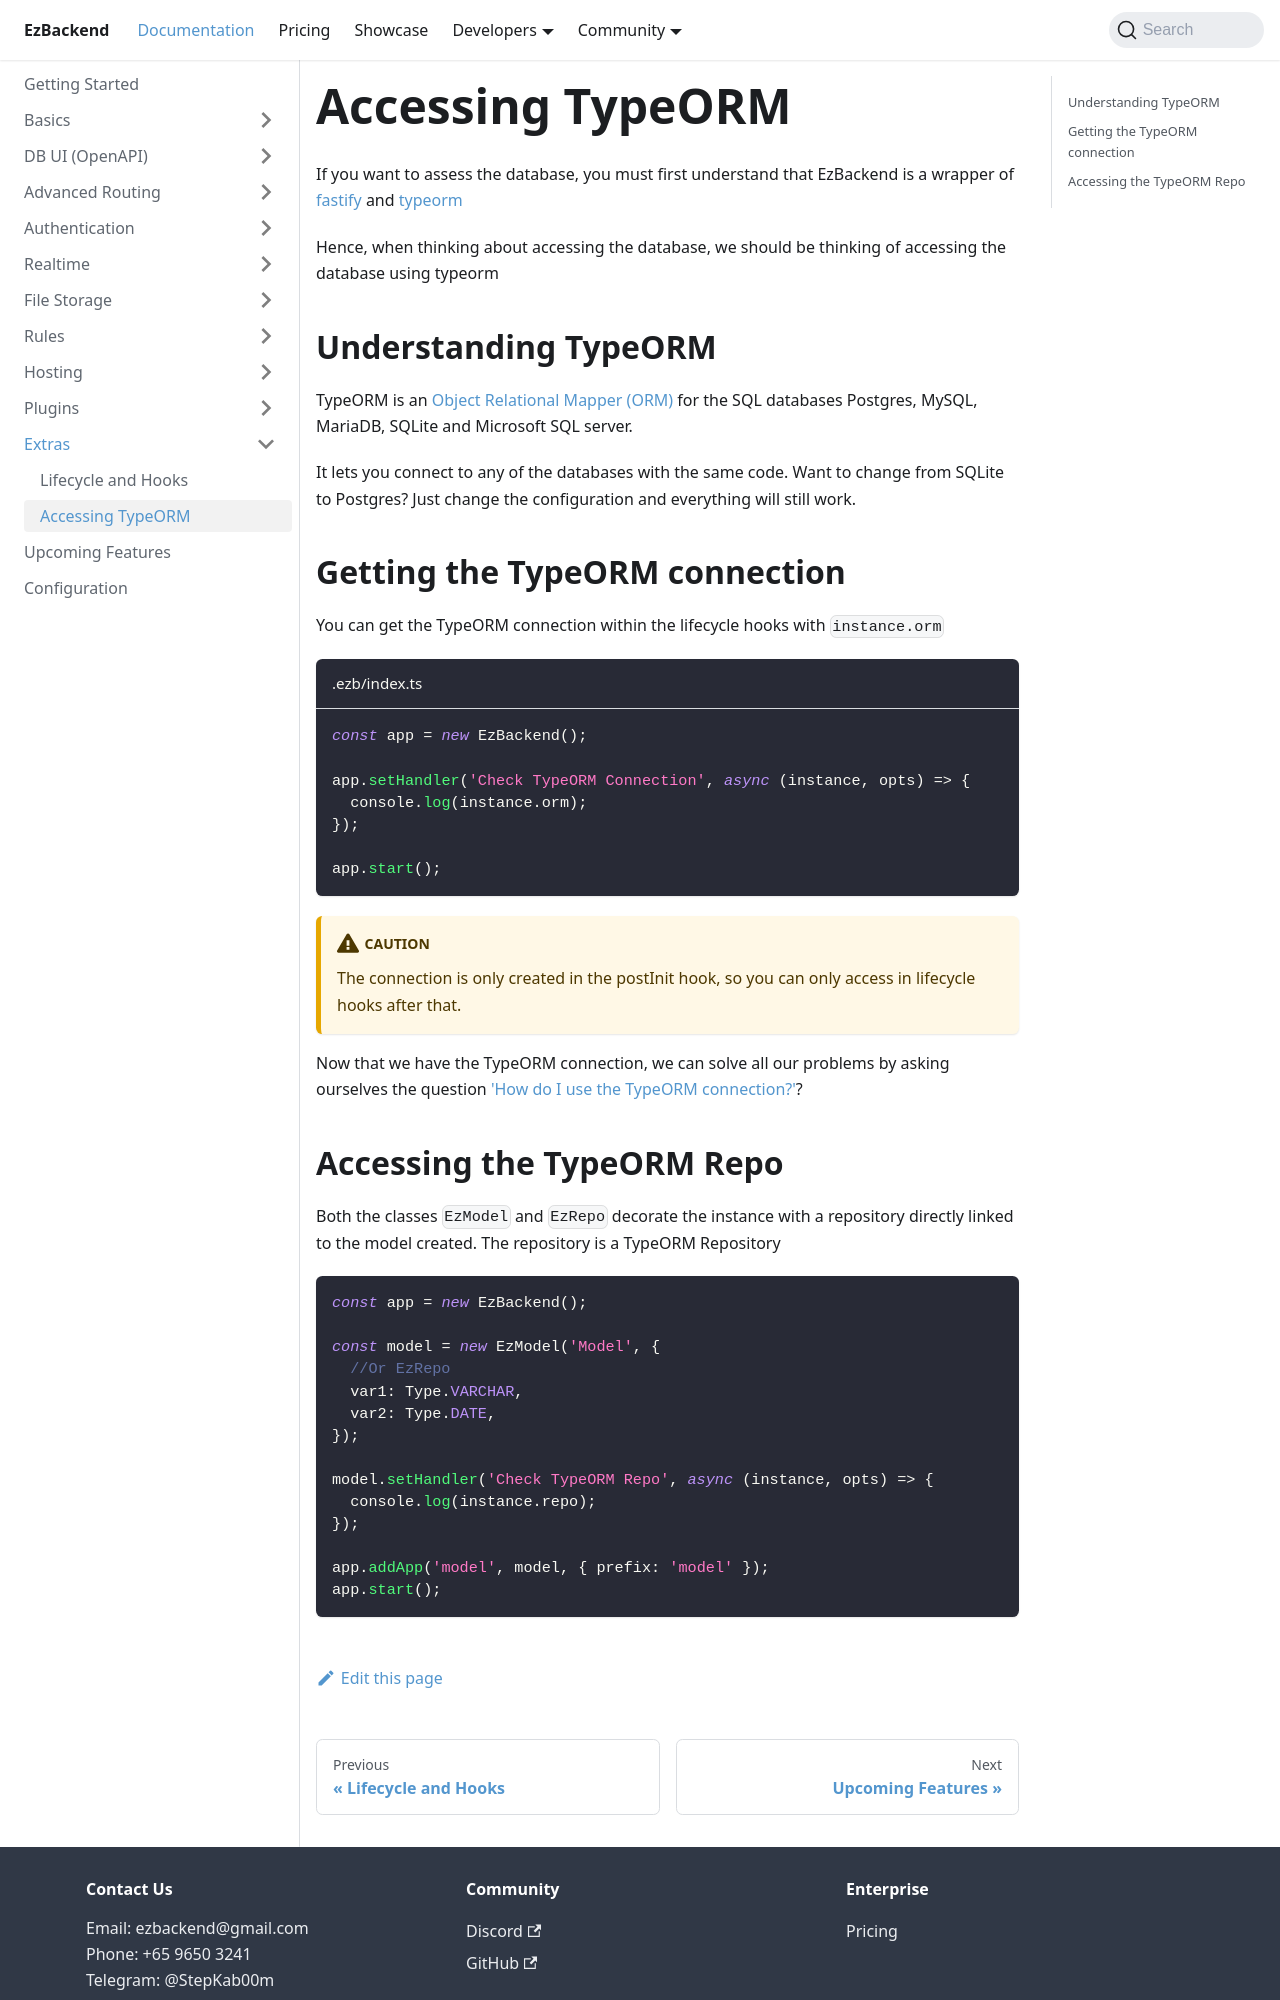

repository: kapydev/ezbackend · page: docs/extras/using-type-orm.html · generator: docusaurus

---
sidebar_position: 4
---

# Accessing TypeORM

If you want to assess the database, you must first understand that EzBackend is a wrapper of [fastify](https://www.fastify.io/) and [typeorm](https://typeorm.io/)

Hence, when thinking about accessing the database, we should be thinking of accessing the database using typeorm

## Understanding TypeORM

TypeORM is an [Object Relational Mapper (ORM)](https://stackoverflow.com/questions/1279613/what-is-an-orm-how-does-it-work-and-how-should-i-use-one) for the SQL databases Postgres, MySQL, MariaDB, SQLite and Microsoft SQL server.

It lets you connect to any of the databases with the same code. Want to change from SQLite to Postgres? Just change the configuration and everything will still work.

## Getting the TypeORM connection

You can get the TypeORM connection within the lifecycle hooks with `instance.orm`

```ts title=".ezb/index.ts"
const app = new EzBackend();

app.setHandler('Check TypeORM Connection', async (instance, opts) => {
  console.log(instance.orm);
});

app.start();
```

:::caution

The connection is only created in the postInit hook, so you can only access in lifecycle hooks after that.

:::

Now that we have the TypeORM connection, we can solve all our problems by asking ourselves the question ['How do I use the TypeORM connection?'](https://typeorm.io/#/connection)?
